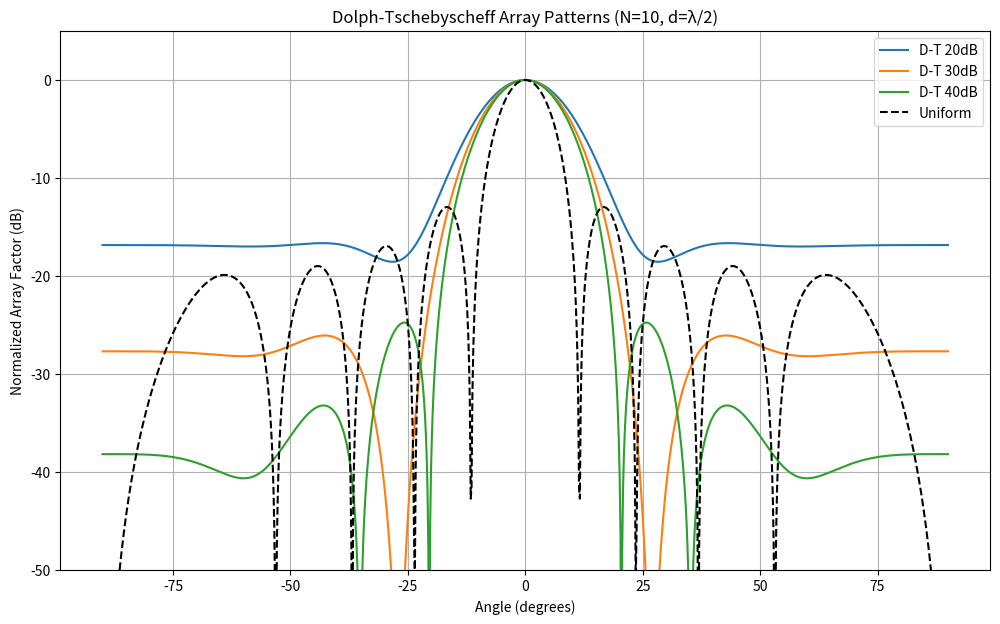

Source code (Python):
import numpy as np
import matplotlib.pyplot as plt
from scipy.special import chebyt

# Parameters
N = 10       # Number of elements
d = 0.5      # Element spacing (wavelengths)
theta = np.linspace(-np.pi/2, np.pi/2, 1000)  # Angle range
sll_levels = [20, 30, 40]  # Side-lobe levels (dB)

def dolph_chebyshev_weights(N, sll_db):
    """Calculate Dolph-Chebyshev weights"""
    R = 10**(sll_db/20)
    x0 = np.cosh(np.arccosh(R)/(N-1))
    
    # Array indices
    n = np.arange(N)
    weights = np.zeros(N, dtype=complex)
    
    # Sum over Chebyshev polynomial samples
    for m in range(N):
        theta_m = (2*m + 1)*np.pi/(2*N)
        x_m = x0 * np.cos(theta_m)
        weights += chebyt(N-1)(x_m) * np.exp(1j*2*np.pi*m*n/N)
    
    return np.real(weights)/np.max(np.abs(weights))

def array_factor(weights, theta, d):
    """Compute array factor"""
    N = len(weights)
    n = np.arange(N) - (N-1)/2  # Symmetric indices
    psi = 2*np.pi*d*np.sin(theta)
    AF = np.zeros(len(theta), dtype=complex)
    
    for i, angle in enumerate(psi):
        AF[i] = np.sum(weights * np.exp(1j*n*angle))
    
    return np.abs(AF)

# Compute patterns
plt.figure(figsize=(12, 7))
for sll in sll_levels:
    weights = dolph_chebyshev_weights(N, sll)
    AF = array_factor(weights, theta, d)
    plt.plot(np.degrees(theta), 20*np.log10(AF/np.max(AF)+1e-10), 
             label=f'D-T {sll}dB')

# Uniform array comparison
uniform_weights = np.ones(N)
AF_uniform = array_factor(uniform_weights, theta, d)
plt.plot(np.degrees(theta), 20*np.log10(AF_uniform/np.max(AF_uniform)+1e-10), 
         'k--', label='Uniform')

# Plot formatting
plt.title('Dolph-Tschebyscheff Array Patterns (N=10, d=λ/2)')
plt.xlabel('Angle (degrees)')
plt.ylabel('Normalized Array Factor (dB)')
plt.ylim(-50, 5)
plt.grid(True)
plt.legend()
plt.show()